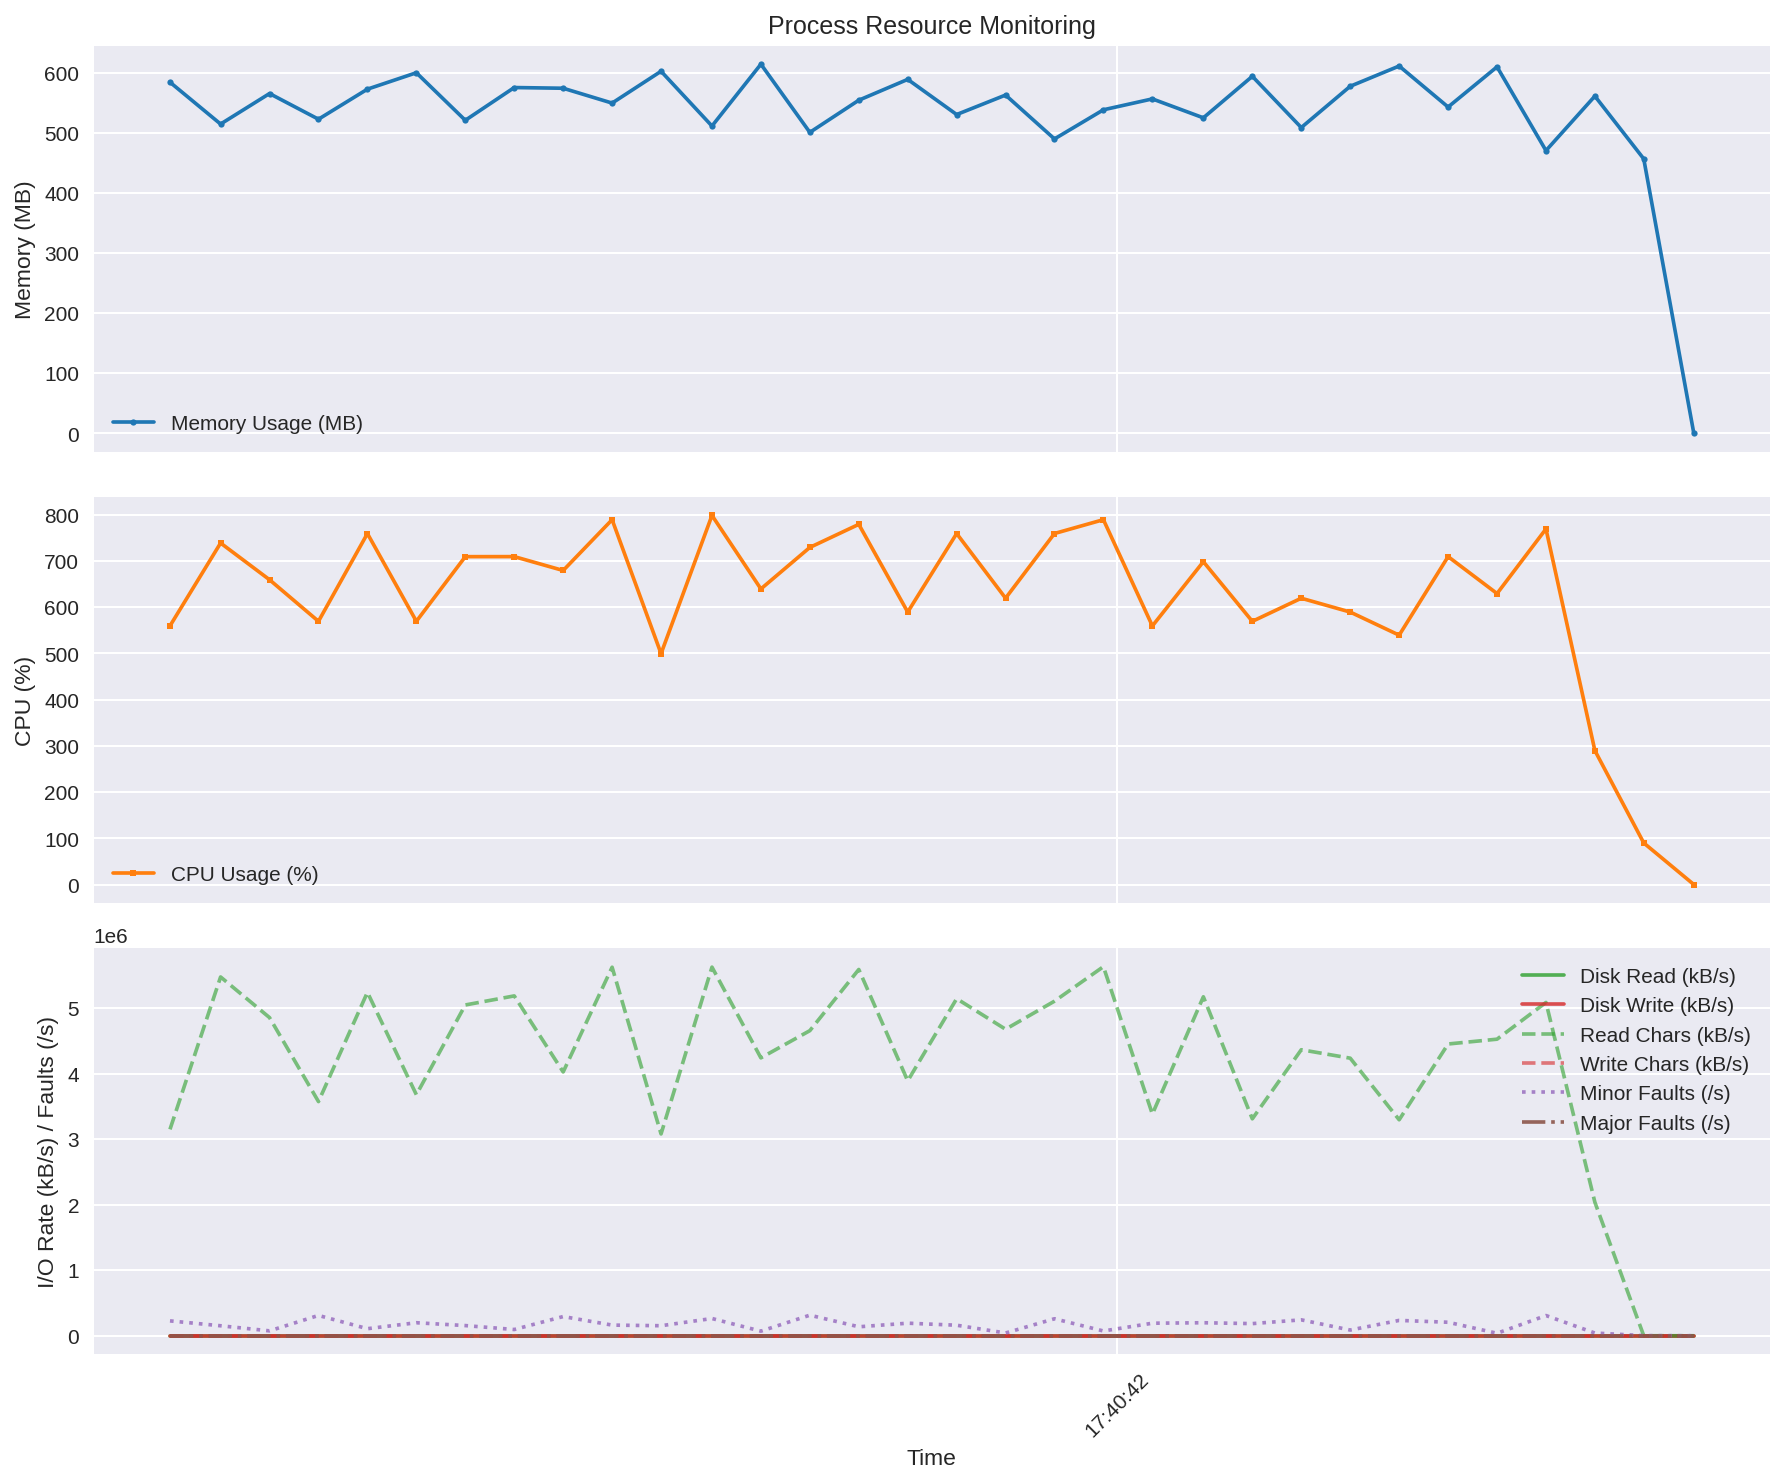

The file beside this chart, header and first rows:
time, rss_mb, cpu_percent, read_kbs, write_kbs, read_chars_kbs, write_chars_kbs, minor_faults_s, major_faults_s
2025-09-10 17:40:40.054462, 584, 559.4, 0.0, 0.0, 3150072, 0.0, 226850, 0.0
2025-09-10 17:40:40.158448, 514.4, 738.6, 0.0, 0.0, 5476318, 0.0, 152100, 0.0
2025-09-10 17:40:40.258985, 565.1, 659.2, 0.0, 0.0, 4855976, 0.0, 74490, 0.0
2025-09-10 17:40:40.359548, 522.4, 569.3, 0.0, 0.0, 3574129, 0.0, 310030, 0.0
2025-09-10 17:40:40.460110, 572.4, 759.1, 0.0, 0.0, 5241347, 0.0, 107530, 0.0
2025-09-10 17:40:40.560683, 599.7, 569.3, 0.0, 0.0, 3678962, 0.0, 198510, 0.0
2025-09-10 17:40:40.661233, 520.6, 709.1, 0.0, 0.0, 5048730, 0.0, 155120, 0.0
2025-09-10 17:40:40.761792, 575.1, 709.2, 0.0, 0.0, 5187005, 0.0, 95110, 0.0
2025-09-10 17:40:40.862328, 574, 679.2, 0.0, 0.0, 4026048, 0.0, 293020, 0.0
2025-09-10 17:40:40.962877, 549.2, 789.1, 0.0, 0.0, 5624890, 0.0, 162400, 0.0
2025-09-10 17:40:41.063425, 602.2, 499.4, 0.0, 0.0, 3080155, 0.0, 152860, 0.0
2025-09-10 17:40:41.168049, 511.1, 798.3, 0.0, 0.0, 5626339, 0.0, 263100, 0.0
2025-09-10 17:40:41.268566, 614, 639.3, 0.0, 0.0, 4241354, 0.0, 69840, 0.0
2025-09-10 17:40:41.369119, 500.5, 729.1, 0.0, 0.0, 4656569, 0.0, 313840, 0.0
2025-09-10 17:40:41.469697, 554, 779.0, 0.0, 0.0, 5590496, 0.0, 136750, 0.0
2025-09-10 17:40:41.570223, 588.7, 589.3, 0.0, 0.0, 3890470, 0.0, 191540, 0.0
2025-09-10 17:40:41.670783, 530.2, 759.1, 0.0, 0.0, 5144628, 0.0, 160630, 0.0
2025-09-10 17:40:41.771252, 562.6, 619.3, 0.0, 0.0, 4678267, 0.0, 41940, 0.0
2025-09-10 17:40:41.871745, 489.6, 759.2, 0.0, 0.0, 5106552, 0.0, 259210, 0.0
2025-09-10 17:40:41.972298, 538.1, 789.1, 0.0, 0.0, 5633353, 0.0, 72600, 0.0
2025-09-10 17:40:42.072883, 556.2, 559.3, 0.0, 0.0, 3383245, 0.0, 191190, 0.0
2025-09-10 17:40:42.177657, 524.7, 698.2, 0.0, 0.0, 5173410, 0.0, 198280, 0.0
2025-09-10 17:40:42.278250, 593.8, 569.2, 0.0, 0.0, 3310628, 0.0, 185200, 0.0
2025-09-10 17:40:42.378838, 508.6, 619.2, 0.0, 0.0, 4365389, 0.0, 242590, 0.0
2025-09-10 17:40:42.479379, 577.2, 589.3, 0.0, 0.0, 4236610, 0.0, 86810, 0.0
2025-09-10 17:40:42.579953, 610.9, 539.3, 0.0, 0.0, 3296334, 0.0, 234160, 0.0
2025-09-10 17:40:42.680511, 542.7, 709.2, 0.0, 0.0, 4453087, 0.0, 205900, 0.0
2025-09-10 17:40:42.781050, 609.5, 629.3, 0.0, 0.0, 4526550, 0.0, 37720, 0.0
2025-09-10 17:40:42.881589, 470.2, 769.1, 0.0, 0.0, 5087445, 0.0, 308320, 0.0
2025-09-10 17:40:42.982076, 560.9, 289.7, 0.0, 0.0, 2037441, 0.0, 41260, 0.0
2025-09-10 17:40:43.082480, 456.5, 89.9, 0.0, 0.0, 0.0, 0.0, 1710, 0.0
2025-09-10 17:40:43.185335, 0.0, 0.0, 0.0, 0.0, 0.0, 0.0, 0.0, 0.0
